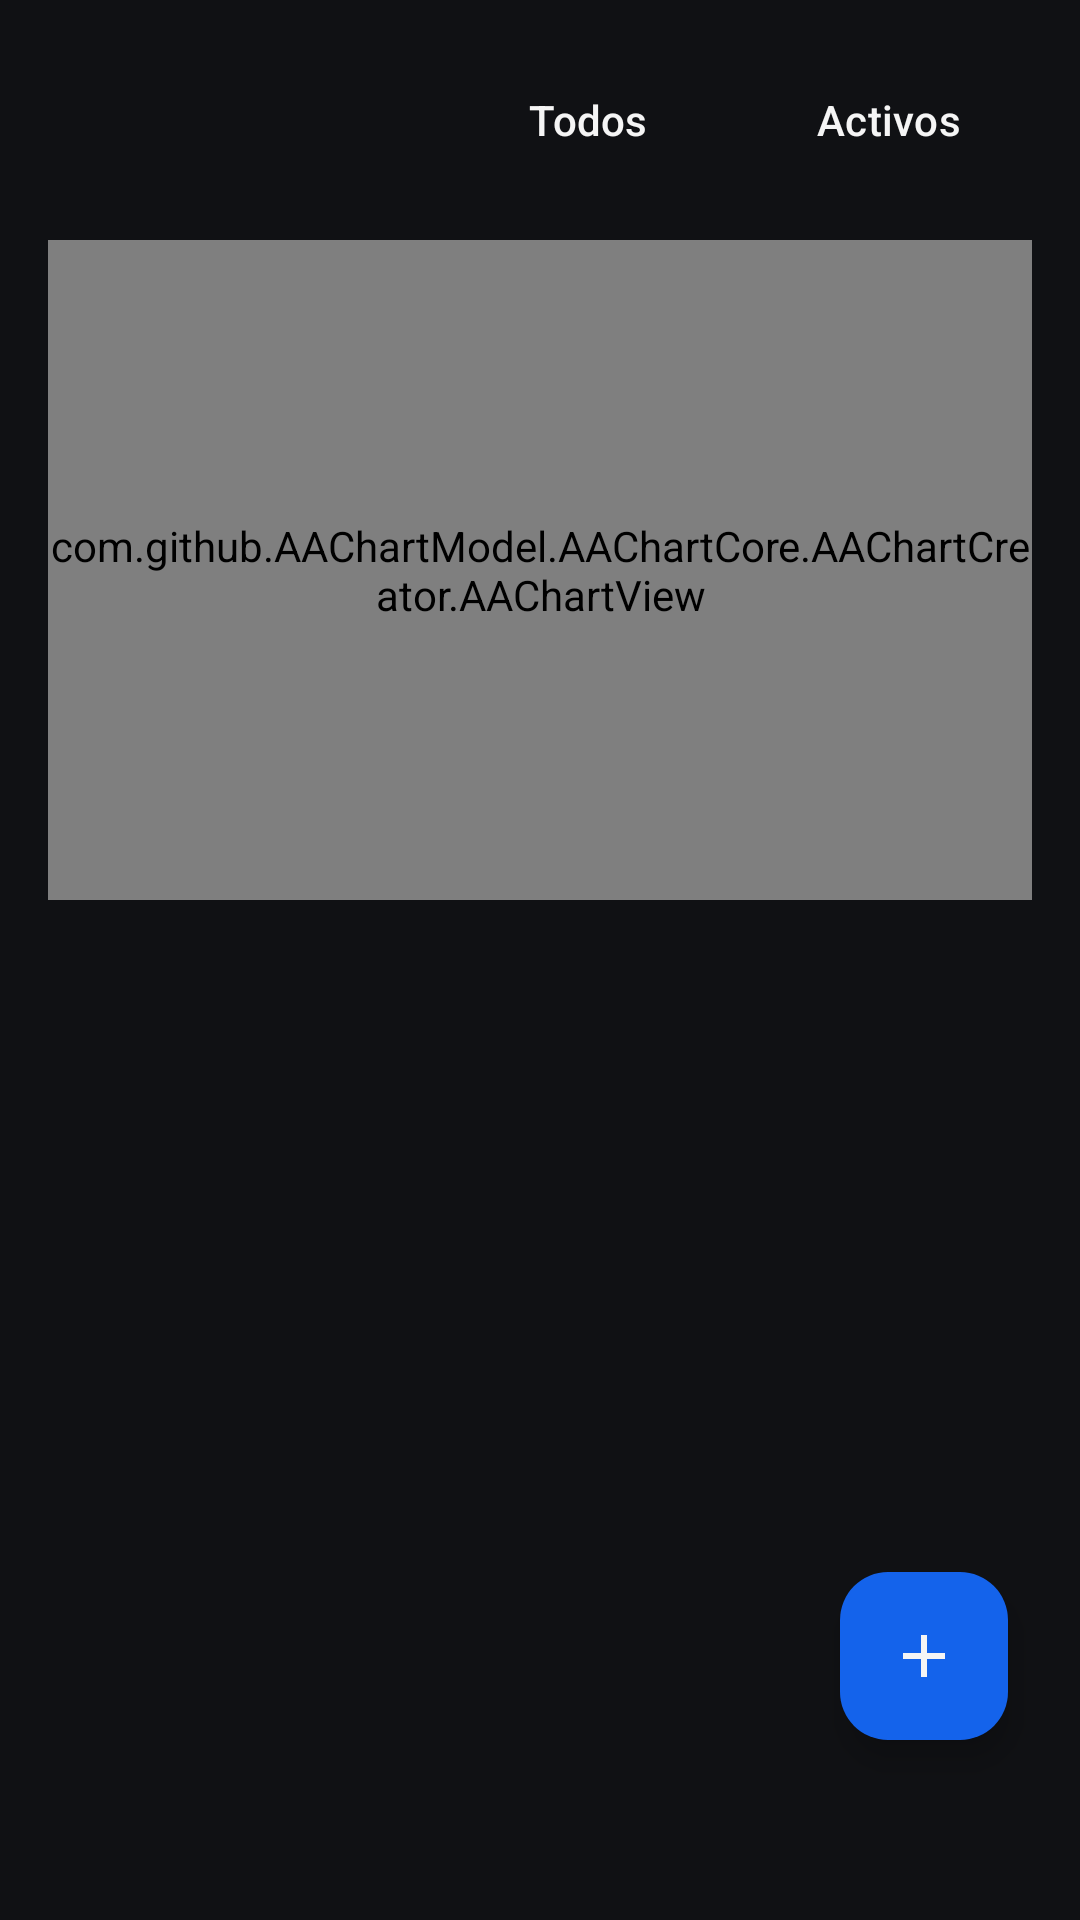

Produce the Android XML layout that renders to this screen, including the resource entries it uses.
<!-- AndroidManifest.xml: application theme Theme.MiFlota -->
<!-- res/layout/fragment_kilometraje_lista.xml -->
<?xml version="1.0" encoding="utf-8"?>
<androidx.constraintlayout.widget.ConstraintLayout xmlns:android="http://schemas.android.com/apk/res/android"
    xmlns:app="http://schemas.android.com/apk/res-auto"
    xmlns:tools="http://schemas.android.com/tools"
    android:id="@+id/frameLayout2"
    android:layout_width="match_parent"
    android:layout_height="match_parent"
    android:background="@color/background"
    tools:context=".ui.kilometrajeLista.KilometrajeListaFragment">

    <LinearLayout
        android:id="@+id/layoutFiltros"
        android:layout_width="match_parent"
        android:layout_height="wrap_content"
        android:gravity="end"
        android:orientation="horizontal"
        android:paddingHorizontal="16dp"
        android:paddingTop="16dp"
        app:layout_constraintEnd_toEndOf="parent"
        app:layout_constraintStart_toStartOf="parent"
        app:layout_constraintTop_toTopOf="parent">

        <Button
            android:id="@+id/btnTodosYPropios"
            style="@style/Widget.Material3.Button.OutlinedButton"
            android:layout_width="wrap_content"
            android:layout_height="wrap_content"
            android:layout_marginEnd="8dp"
            android:text="Todos"
            android:textColor="@color/textPrimary" />

        <Button
            android:id="@+id/btnActivos"
            style="@style/Widget.Material3.Button.TonalButton"
            android:layout_width="wrap_content"
            android:layout_height="wrap_content"
            android:backgroundTint="@color/primary"
            android:text="Activos"
            android:textColor="@color/textPrimary" />

    </LinearLayout>

    <com.github.AAChartModel.AAChartCore.AAChartCreator.AAChartView
        android:id="@+id/grafico"
        android:layout_width="0dp"
        android:layout_height="220dp"
        android:layout_marginHorizontal="16dp"
        android:layout_marginTop="16dp"
        app:layout_constraintEnd_toEndOf="parent"
        app:layout_constraintStart_toStartOf="parent"
        app:layout_constraintTop_toBottomOf="@id/layoutFiltros" />

    <androidx.recyclerview.widget.RecyclerView
        android:id="@+id/rvRegistrosDekilometraje"
        android:layout_width="0dp"
        android:layout_height="0dp"
        android:layout_marginTop="16dp"
        app:layout_constraintBottom_toBottomOf="parent"
        app:layout_constraintEnd_toEndOf="parent"
        app:layout_constraintStart_toStartOf="parent"
        app:layout_constraintTop_toBottomOf="@id/grafico" />
    <com.google.android.material.floatingactionbutton.FloatingActionButton
        android:id="@+id/btnflotanteKilometraje"
        android:layout_width="wrap_content"
        android:layout_height="wrap_content"
        android:layout_marginRight="24dp"
        android:layout_marginBottom="60dp"
        android:contentDescription="Nuevo Kilometraje"
        app:backgroundTint="@color/primary"
        app:layout_constraintBottom_toBottomOf="parent"
        app:layout_constraintEnd_toEndOf="parent"
        app:srcCompat="@drawable/ic_add"
        app:tint="@color/textPrimary" />
</androidx.constraintlayout.widget.ConstraintLayout>
<!-- resources referenced by this layout -->
<resources>
  <color name="background">#101114</color>
  <color name="primary">#1463EB</color>
  <color name="textPrimary">#F5F5F5</color>
  <!-- drawable ic_add (drawable) -->
  <vector xmlns:android="http://schemas.android.com/apk/res/android"
      android:width="24dp"
      android:height="24dp"
      android:tint="@color/textPrimary"
      android:viewportWidth="24"
      android:viewportHeight="24">
      <path
          android:fillColor="@color/textPrimary"
          android:pathData="M19,13h-6v6h-2v-6H5v-2h6V5h2v6h6v2Z"/>
  </vector>
  <style name="Theme.MiFlota" parent="Base.Theme.MiFlota" />
  <style name="Base.Theme.MiFlota" parent="Theme.Material3.DayNight.NoActionBar">
          <item name="colorControlNormal">@color/white</item>
      </style>
  <color name="white">#FFFFFFFF</color>
</resources>
